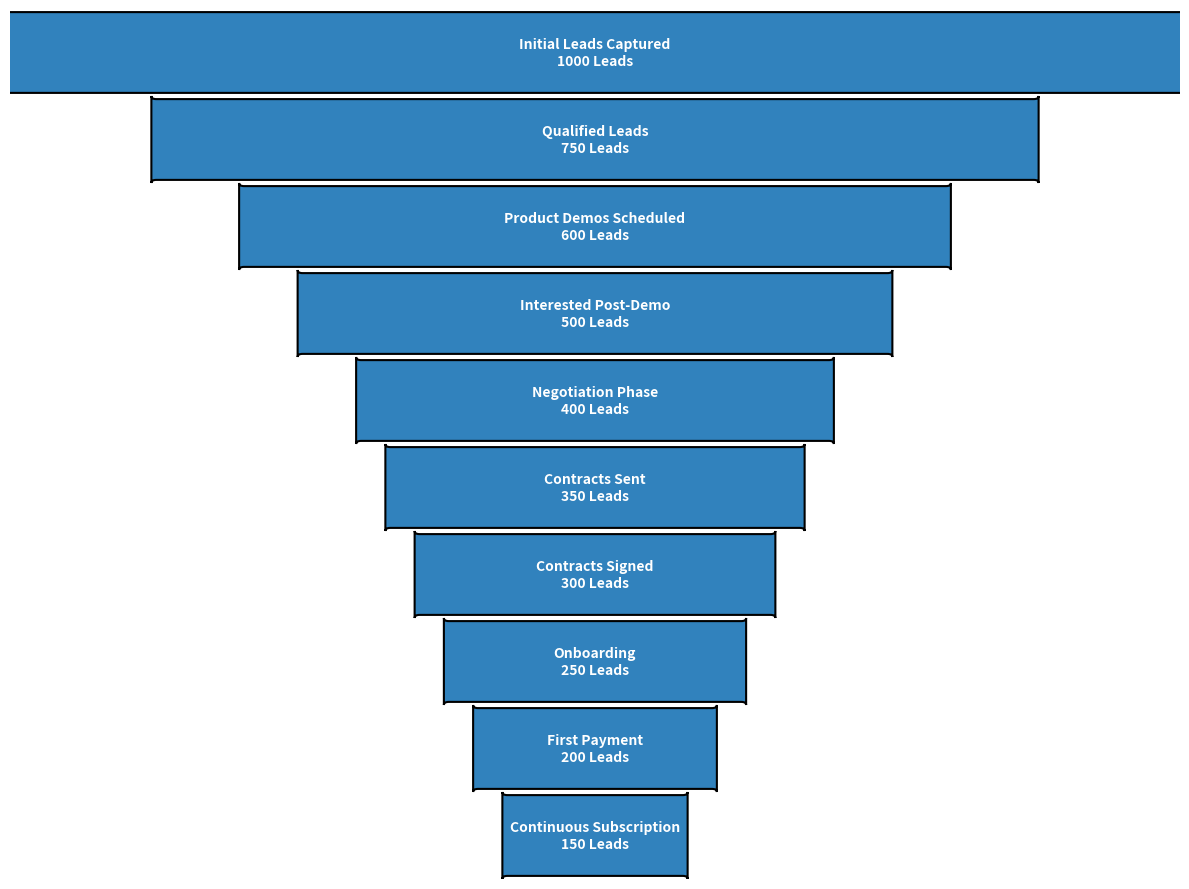

This figure's Python source:
import matplotlib.pyplot as plt
import matplotlib.patches as patches

stages = [
    "Initial Leads Captured",
    "Qualified Leads",
    "Product Demos Scheduled",
    "Interested Post-Demo",
    "Negotiation Phase",
    "Contracts Sent",
    "Contracts Signed",
    "Onboarding",
    "First Payment",
    "Continuous Subscription"
]

values = [1000, 750, 600, 500, 400, 350, 300, 250, 200, 150]

# Use a single consistent color for all data groups
single_color = '#3182bd'

fig, ax = plt.subplots(figsize=(12, 9))

total_width = 12
width_ratios = [value / max(values) for value in values]
heights = 1.4

for i, (stage, value) in enumerate(zip(stages, values)):
    stage_width = width_ratios[i] * total_width
    x_offset = (total_width - stage_width) / 2
    y_position = -i * heights

    polygon = patches.FancyBboxPatch(
        (x_offset, y_position),
        stage_width, -heights,
        boxstyle="round,pad=0.05",
        edgecolor='black',
        facecolor=single_color,  # Apply the single color
        linewidth=1.5
    )
    ax.add_patch(polygon)

    annotation = f"{stage}\n{value} Leads"
    ax.text(total_width / 2, y_position - (heights / 2),
            annotation, ha='center', va='center',
            fontsize=10, color='white', fontweight='bold')

ax.set_xlim(0, total_width)
ax.set_ylim(-len(stages) * heights, 0)
ax.axis('off')

plt.tight_layout()
plt.show()
